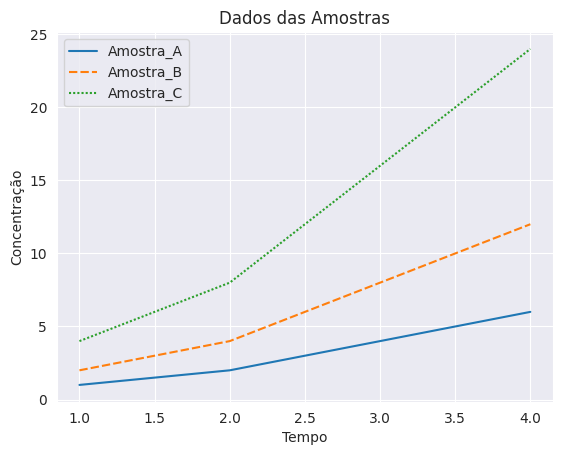

Write Python code to recreate this figure.
import seaborn as sns
import pandas as pd
import matplotlib.pyplot as plt

sns.set_style('darkgrid')

dados = {
    'Amostra_A': [1, 2, 4, 6],
    'Amostra_B': [2, 4, 8, 12],
    'Amostra_C': [4, 8, 16, 24],
}

""" Os indices são definidos porque o pandas inicia
    seus índices por zero (0) e o ponto seria marcado
    no eixo Y.
"""
indices = [1, 2, 3, 4]

# Criar um DATAFRAME para gerenciar os dados
df = pd.DataFrame(data=dados, index=indices)

# Desenhar o gráfico dos dados no DATAFRAME
plot = sns.lineplot(df)

plot.set_title('Dados das Amostras')
plot.set_xlabel('Tempo')
plot.set_ylabel('Concentração')

# Mostra o gráfico
plt.show()